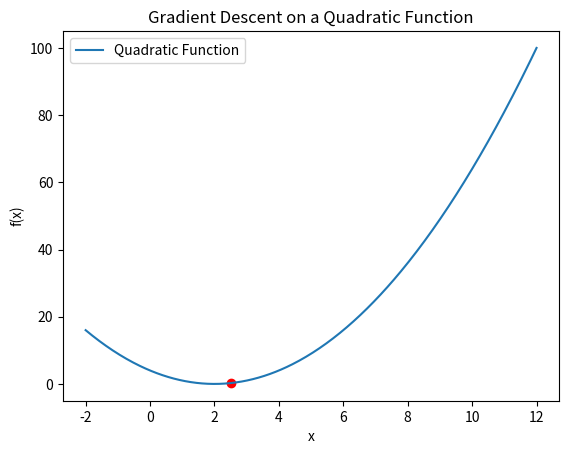
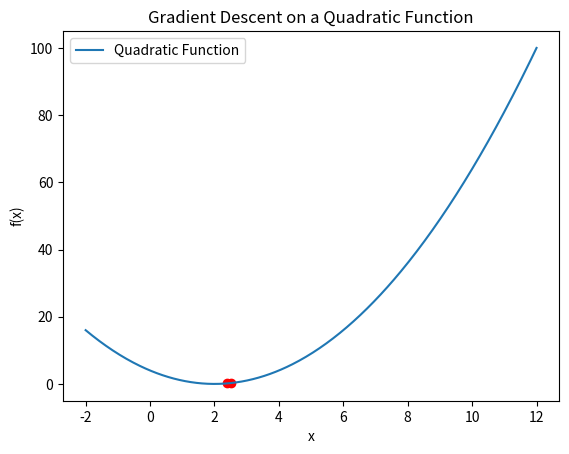
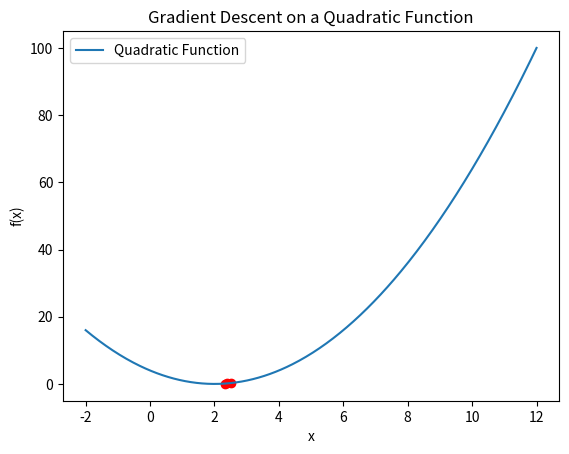
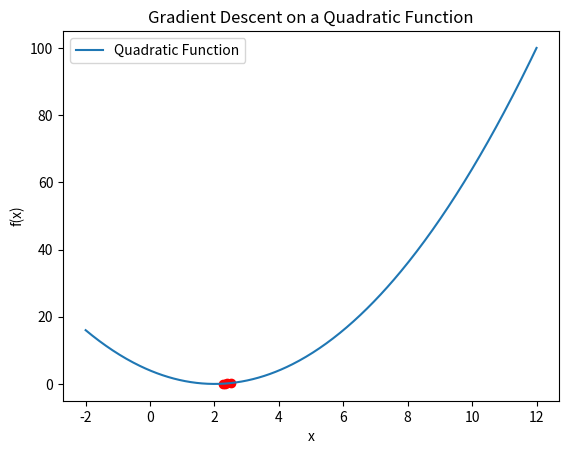
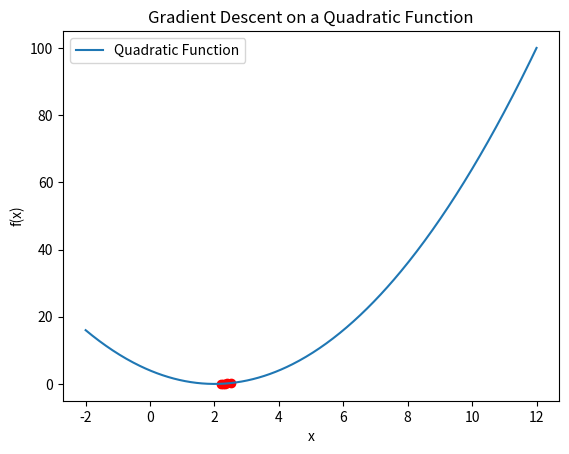
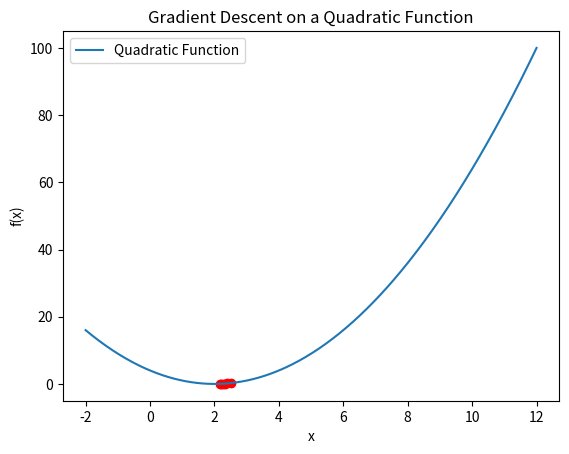
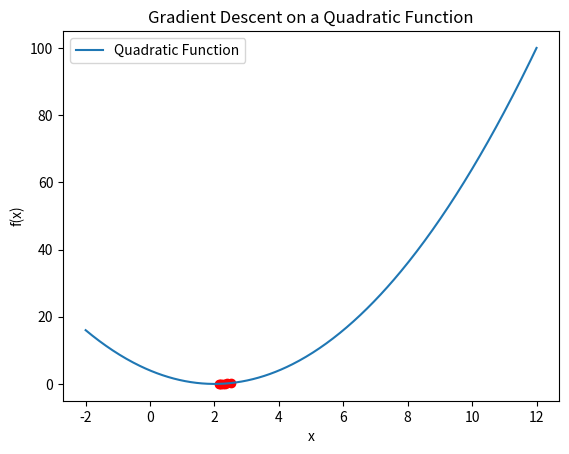
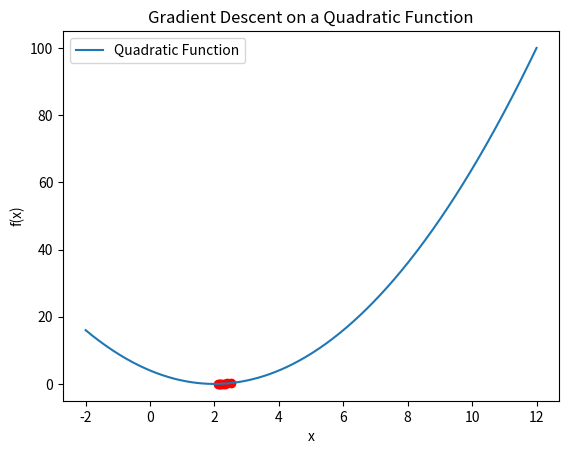
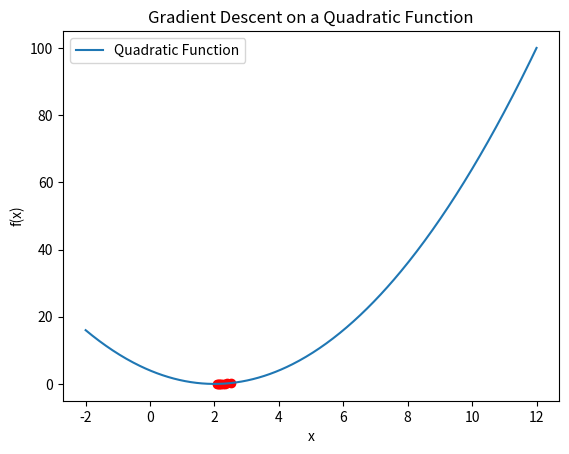
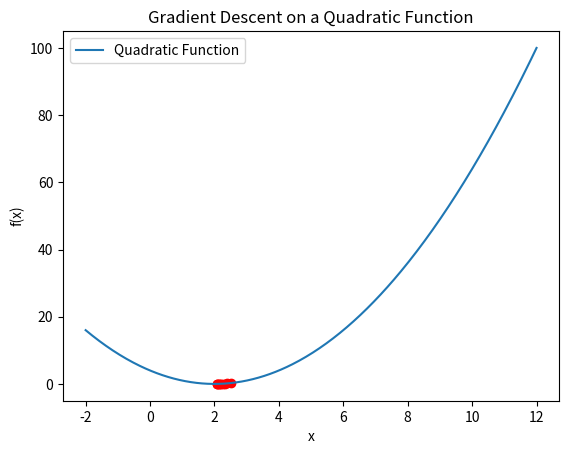
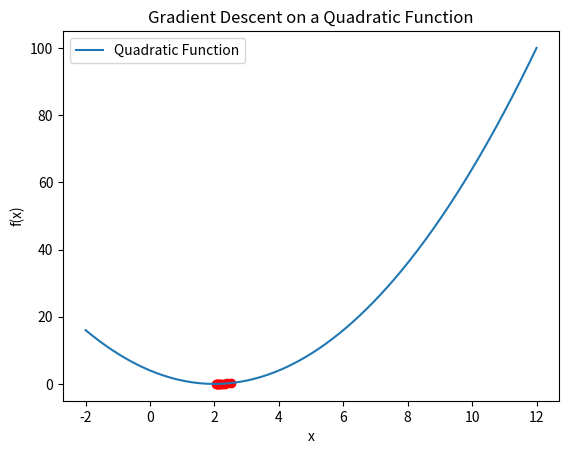
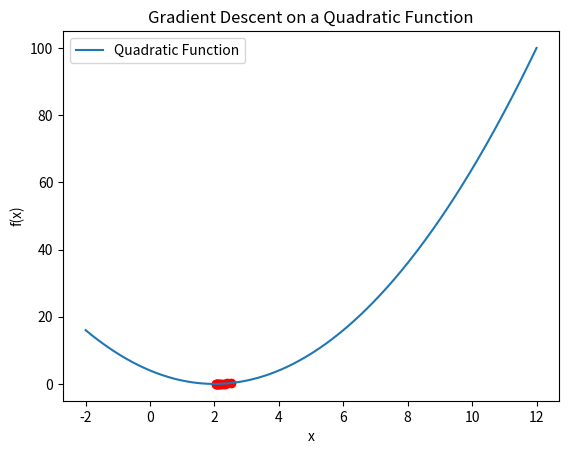
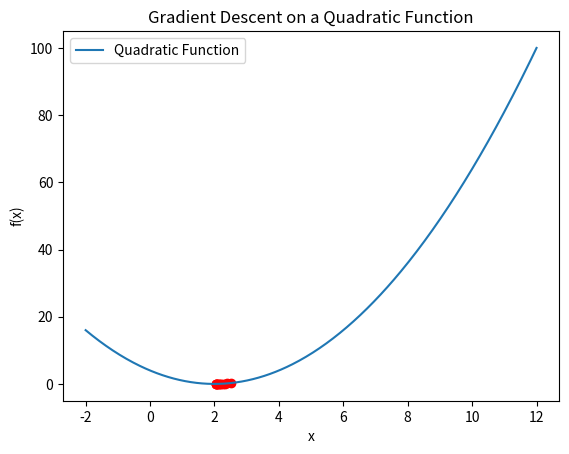
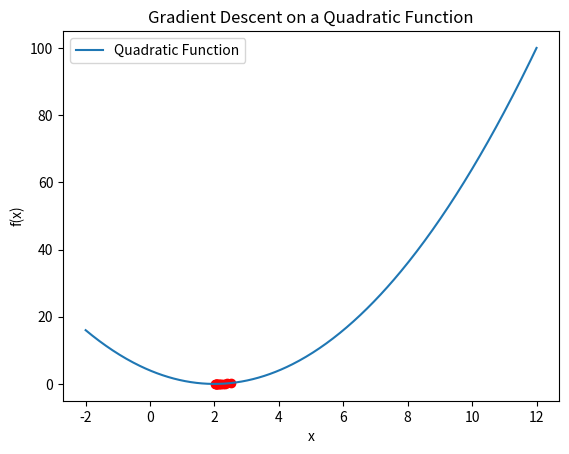
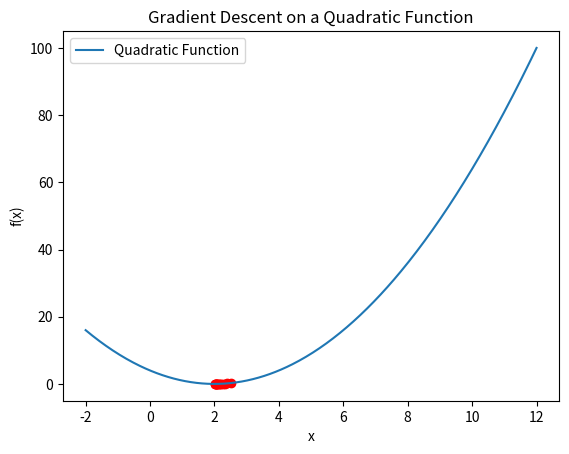
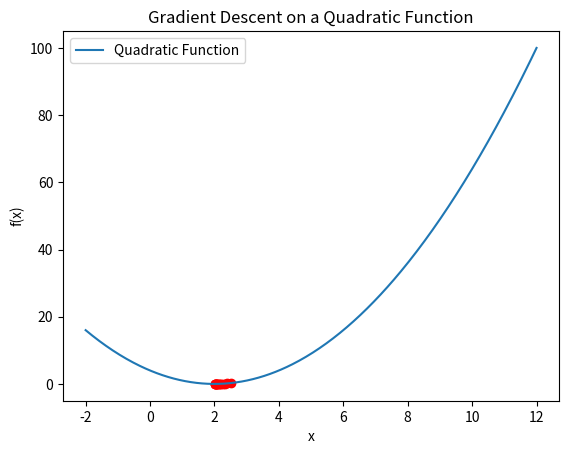

These charts were generated, in order, by the following Python code:
import matplotlib.pyplot as plt
import numpy as np

# 2차 함수 및 그 미분 함수 정의
def quadratic_function(x):
    return x**2 - 4*x + 4

def derivative_quadratic(x):
    return 2*x - 4

# 그래디언트 하강법 구현
def gradient_descent_quadratic(start_x, learning_rate, epochs):
    x = start_x
    x_path = [x]
    for _ in range(epochs):
        grad_x = derivative_quadratic(x)
        x -= learning_rate * grad_x
        x_path.append(x)
    return x_path

# 초기 설정
start_x = 2.5  # 시작점 (매우 큰 값넣어도 됨)
learning_rate = 0.1  # 학습률
epochs = 30  # 에포크 수

# 그래디언트 하강법 실행
x_path = gradient_descent_quadratic(start_x, learning_rate, epochs)

# 함수 및 최적화 경로 시각화
x_vals = np.linspace(-2, 12, 400)
y_vals = quadratic_function(x_vals)

for i in range(1, len(x_path)):
    plt.plot(x_vals, y_vals, label='Quadratic Function')
    plt.scatter(x_path[:i], quadratic_function(np.array(x_path[:i])), color='r', marker='o')
    plt.title('Gradient Descent on a Quadratic Function')
    plt.xlabel('x')
    plt.ylabel('f(x)')
    plt.legend()
    plt.draw()
    plt.pause(0.1)
    plt.clf()

plt.show()
